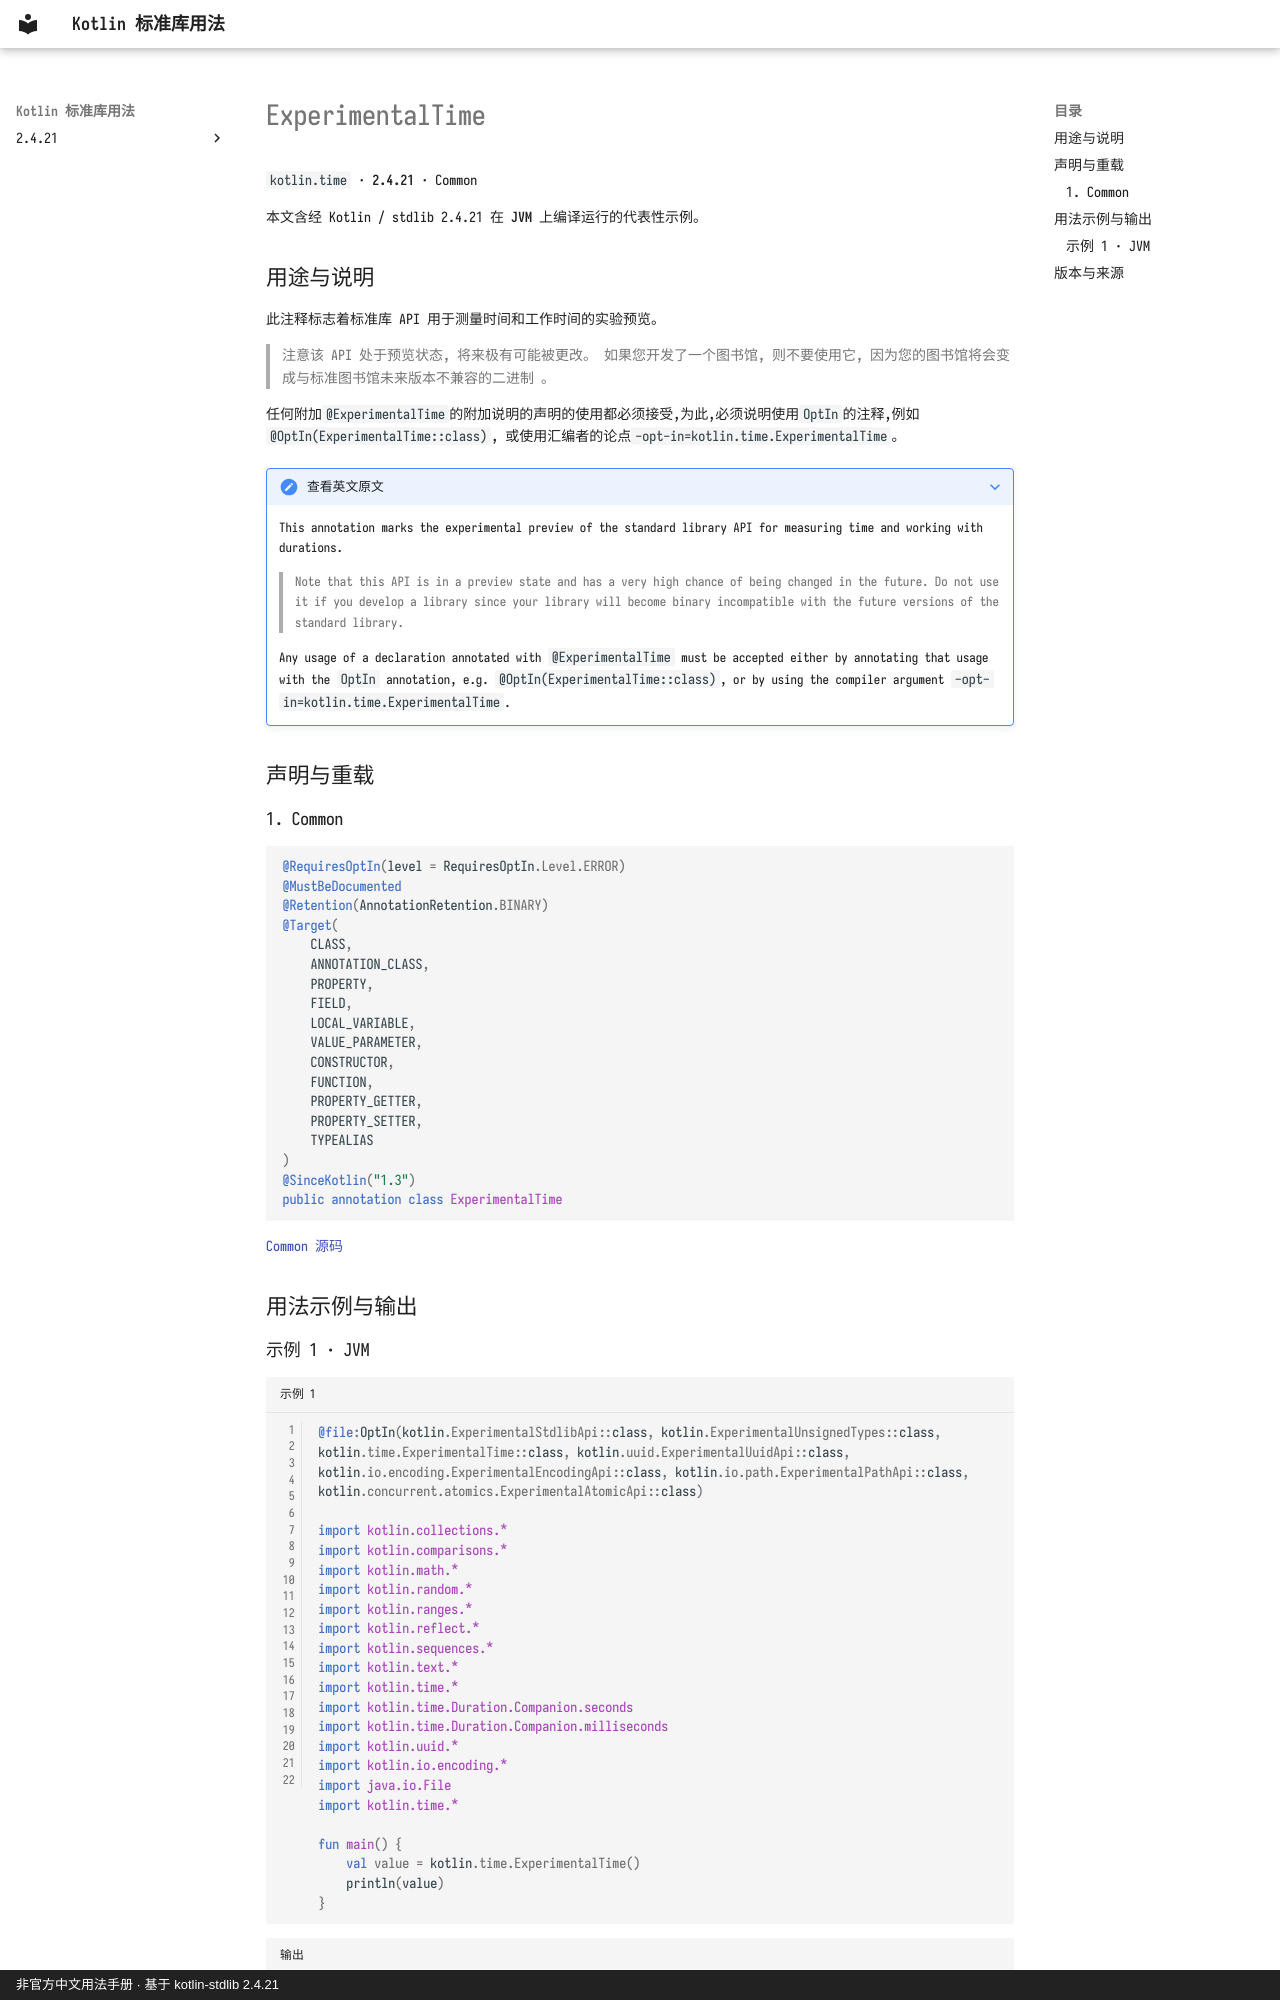

repository: oooooooko/kotlin-stdlib-docs · page: zh/api/kotlin.time/experimentaltime--ab876317/index.html · generator: mkdocs · copyright: 非官方中文用法手册 · 基于 kotlin-stdlib 2.4.21

# ExperimentalTime

`kotlin.time` · **2.4.21** · Common

本文含经 Kotlin / stdlib 2.4.21 在 **JVM** 上编译运行的代表性示例。

## 用途与说明

此注释标志着标准库 API 用于测量时间和工作时间的实验预览。

> 注意该 API 处于预览状态, 将来极有可能被更改。 如果您开发了一个图书馆, 则不要使用它, 因为您的图书馆将会变成与标准图书馆未来版本不兼容的二进制 。

任何附加`@ExperimentalTime`的附加说明的声明的使用都必须接受,为此,必须说明使用`OptIn`的注释,例如`@OptIn(ExperimentalTime::class)`, 或使用汇编者的论点`-opt-in=kotlin.time.ExperimentalTime`。

??? note "查看英文原文"

    This annotation marks the experimental preview of the standard library API for measuring time and working with durations.
    
    > Note that this API is in a preview state and has a very high chance of being changed in the future.
    Do not use it if you develop a library since your library will become binary incompatible
    with the future versions of the standard library.
    
    Any usage of a declaration annotated with `@ExperimentalTime` must be accepted either by
    annotating that usage with the `OptIn` annotation, e.g. `@OptIn(ExperimentalTime::class)`,
    or by using the compiler argument `-opt-in=kotlin.time.ExperimentalTime`.

## 声明与重载

### 1. Common

```kotlin
@RequiresOptIn(level = RequiresOptIn.Level.ERROR)
@MustBeDocumented
@Retention(AnnotationRetention.BINARY)
@Target(
    CLASS,
    ANNOTATION_CLASS,
    PROPERTY,
    FIELD,
    LOCAL_VARIABLE,
    VALUE_PARAMETER,
    CONSTRUCTOR,
    FUNCTION,
    PROPERTY_GETTER,
    PROPERTY_SETTER,
    TYPEALIAS
)
@SinceKotlin("1.3")
public annotation class ExperimentalTime
```

[Common 源码](https://github.com/JetBrains/kotlin/blob/v2.4.21/libraries/stdlib/src/kotlin/time/ExperimentalTime.kt#L10)

## 用法示例与输出
